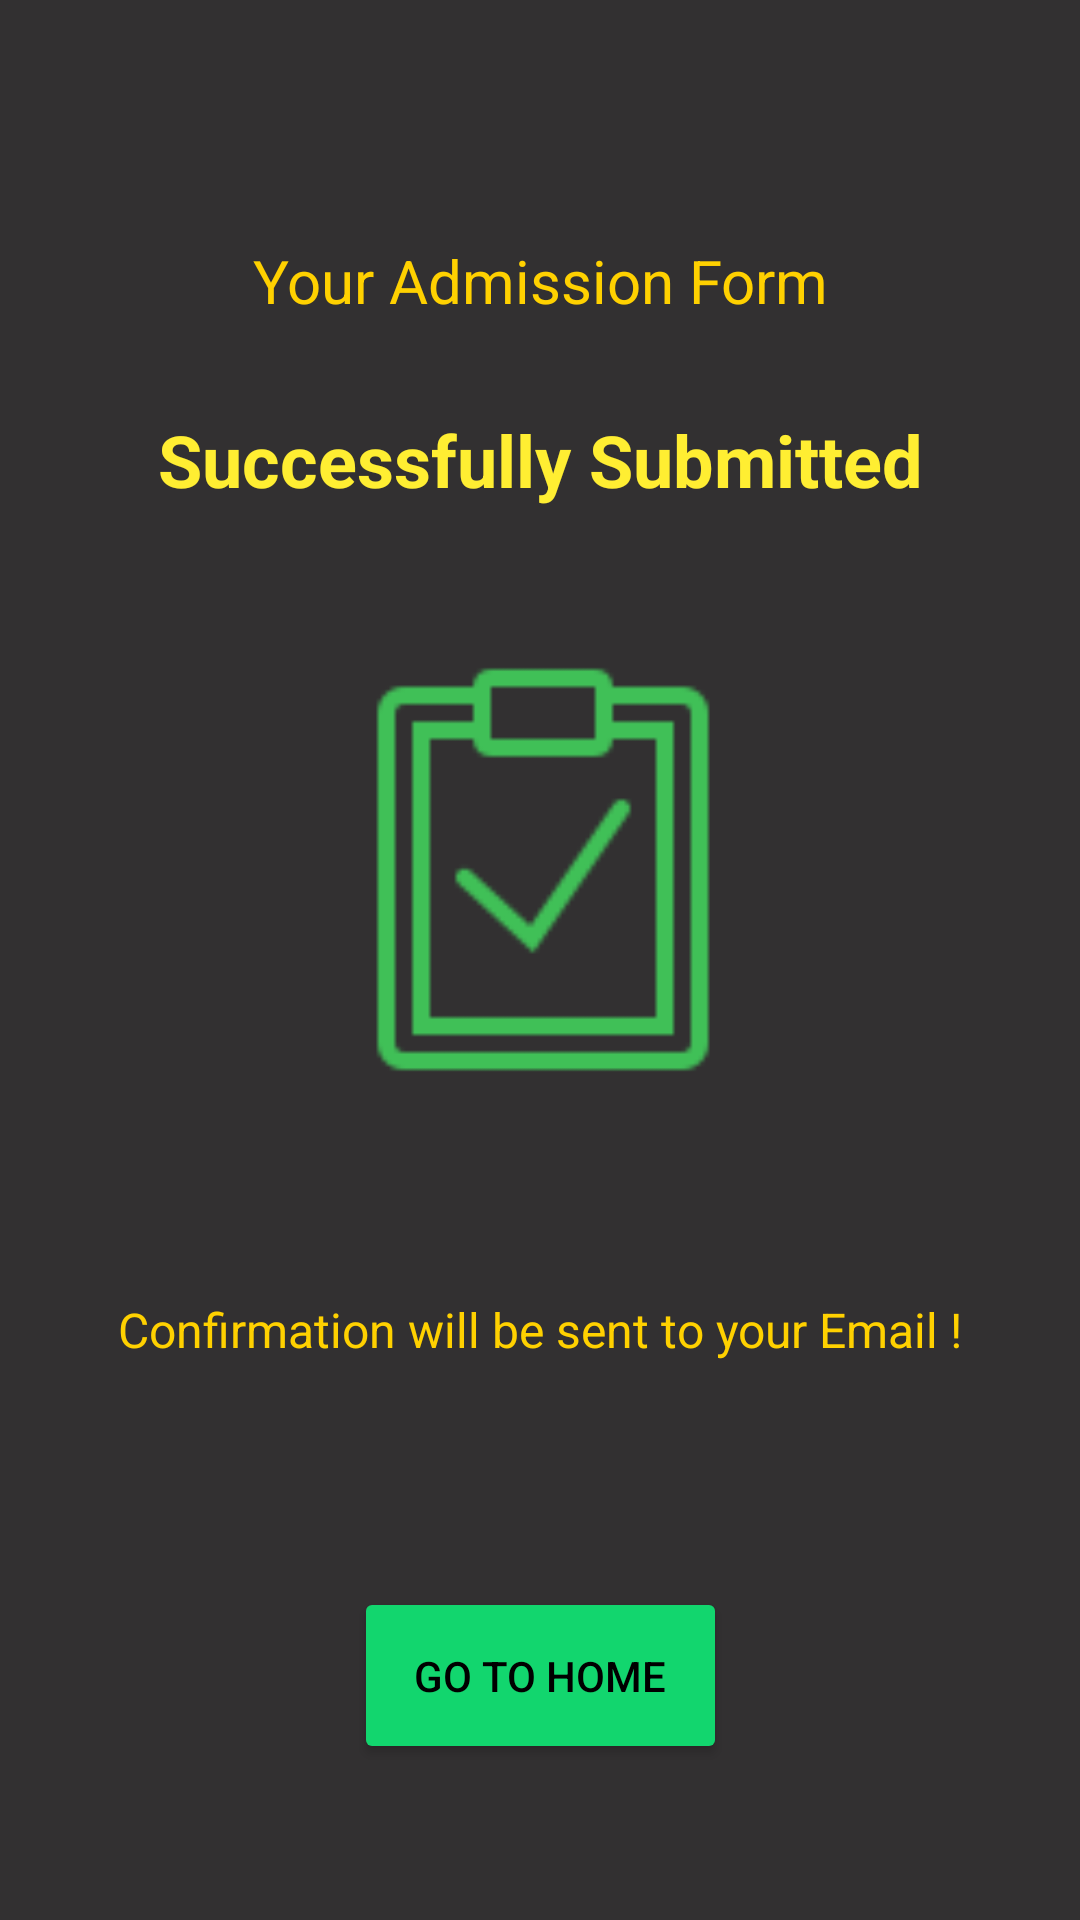

The Android layout XML behind this screen, and the referenced resources:
<!-- AndroidManifest.xml: application theme Theme.Imageslider -->
<!-- res/layout/activity_submitted.xml -->
<?xml version="1.0" encoding="utf-8"?>
<androidx.constraintlayout.widget.ConstraintLayout xmlns:android="http://schemas.android.com/apk/res/android"
    xmlns:app="http://schemas.android.com/apk/res-auto"
    xmlns:tools="http://schemas.android.com/tools"
    android:id="@+id/ConstraintLayoutSubmitted"
    android:layout_width="match_parent"
    android:layout_height="match_parent"
    android:background="#323031"
    tools:context=".SubmittedActivity">

    <TextView
        android:id="@+id/submitTitle"
        android:layout_width="wrap_content"
        android:layout_height="wrap_content"
        android:layout_marginTop="80dp"
        android:fontFamily="sans-serif"
        android:text="Your Admission Form"
        android:textAlignment="center"
        android:textColor="#ffd100"
        android:textSize="20sp"
        app:layout_constraintEnd_toEndOf="parent"
        app:layout_constraintHorizontal_bias="0.5"
        app:layout_constraintStart_toStartOf="parent"
        app:layout_constraintTop_toTopOf="parent" />

    <TextView
        android:id="@+id/submitSubTitle"
        android:layout_width="wrap_content"
        android:layout_height="wrap_content"
        android:layout_marginTop="30dp"
        android:text="Successfully Submitted"
        android:textAlignment="center"
        android:textColor="#ffee32"
        android:textSize="24sp"
        android:textStyle="bold"
        app:layout_constraintEnd_toEndOf="parent"
        app:layout_constraintHorizontal_bias="0.5"
        app:layout_constraintStart_toStartOf="parent"
        app:layout_constraintTop_toBottomOf="@+id/submitTitle" />

    <ImageView
        android:id="@+id/ivDone"
        android:layout_width="196dp"
        android:layout_height="145dp"
        android:layout_marginTop="48dp"
        app:layout_constraintEnd_toEndOf="parent"
        app:layout_constraintHorizontal_bias="0.506"
        app:layout_constraintStart_toStartOf="parent"
        app:layout_constraintTop_toBottomOf="@+id/submitSubTitle"
        app:srcCompat="@drawable/done" />

    <TextView
        android:id="@+id/tvConfirm"
        android:layout_width="wrap_content"
        android:layout_height="wrap_content"
        android:layout_marginTop="70dp"
        android:text="Confirmation will be sent to your Email !"
        android:textAlignment="center"
        android:textColor="#ffd100"
        android:textSize="16sp"
        app:layout_constraintEnd_toEndOf="parent"
        app:layout_constraintHorizontal_bias="0.5"
        app:layout_constraintStart_toStartOf="parent"
        app:layout_constraintTop_toBottomOf="@+id/ivDone" />

    <Button
        android:id="@+id/btnGoHome"
        android:layout_width="wrap_content"
        android:layout_height="wrap_content"
        android:layout_marginTop="75dp"
        android:backgroundTint="#12D66E"
        android:padding="20dp"
        android:text="Go To Home"
        android:textAlignment="center"
        android:textColor="#000000"
        app:cornerRadius="50dp"
        app:layout_constraintEnd_toEndOf="parent"
        app:layout_constraintHorizontal_bias="0.5"
        app:layout_constraintStart_toStartOf="parent"
        app:layout_constraintTop_toBottomOf="@+id/tvConfirm" />
</androidx.constraintlayout.widget.ConstraintLayout>
<!-- resources referenced by this layout -->
<resources>
  <!-- drawable done: png bitmap (drawable, 1975 bytes) -->
  <style name="Theme.Imageslider" parent="Theme.MaterialComponents.DayNight.NoActionBar">
          
          <item name="colorPrimary">@color/purple_500</item>
          <item name="colorPrimaryVariant">@color/purple_700</item>
          <item name="colorOnPrimary">@color/white</item>
          
          <item name="colorSecondary">@color/teal_200</item>
          <item name="colorSecondaryVariant">@color/teal_700</item>
          <item name="colorOnSecondary">@color/black</item>
          
          <item name="android:statusBarColor" tools:targetApi="l">@color/black</item>
          
      </style>
  <color name="purple_500">#FF6200EE</color>
  <color name="purple_700">#FF3700B3</color>
  <color name="white">#FFFFFFFF</color>
  <color name="teal_200">#FF03DAC5</color>
  <color name="teal_700">#FF018786</color>
  <color name="black">#FF000000</color>
</resources>
